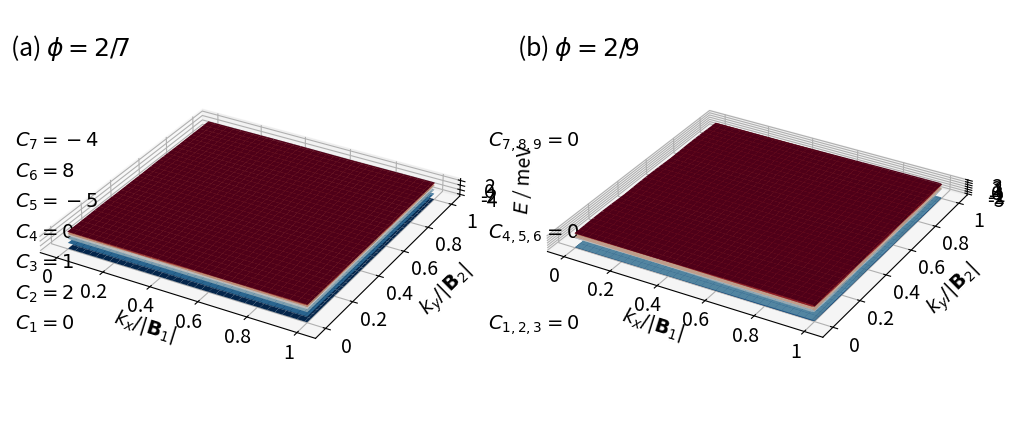

This figure's Python source: (Note: this script raises an exception after producing the figure.)
"""Based on: Energy Spectrum of a Triangular Lattice in a Uniform Magnetic Field:
Effect of Next-Nearest-Neighbor Hopping"""

from mpl_toolkits.mplot3d import axes3d, Axes3D
import matplotlib.pyplot as plt
import numpy as np
import matplotlib.gridspec as gridspec


def hamiltonian(k, M, p, q):

    t, tdash = 0, 1
    a = 1
    c = np.sqrt(3) * a / 6  # ... / 6
    delta = 1 * k[0] * M * a / 2  # 3 * ...
    alpha = float(p / q)

    matrix = np.zeros(shape=(M, M), dtype=np.complex128)

    def A(phi, m):
        return 2 * tdash * np.cos(2 * np.pi * phi * m - 2 * k[1] * c)

    def B(phi, m):
        return 2 * t * np.cos(np.pi * phi * (m + 1 / 2) - k[1] * c)  # correction: (m + 1/2)

    def D(phi, m):
        return 2 * tdash * np.cos(np.pi * phi * (m + 1 / 2) - k[1] * c)  # correction: (m + 1/2)

    for i in range(M):
        matrix[i][i] = A(alpha, i + 1)
    for i in range(M - 1):
        matrix[i, i + 1] = B(alpha, i + 1)
        matrix[i + 1, i] = B(alpha, i + 1)
    for i in range(M - 2):
        matrix[i, i + 2] = t
        matrix[i + 2, i] = t
    for i in range(M - 3):
        matrix[i, i + 3] = D(alpha, i + 2)
        matrix[i + 3, i] = D(alpha, i + 2)

    # top-right
    matrix[0][M - 3] = D(alpha, M - 1) * np.exp(-1j * delta)
    matrix[1][M - 2] = D(alpha, M) * np.exp(-1j * delta)
    matrix[2][M - 1] = D(alpha, 1) * np.exp(-1j * delta)
    matrix[0][M - 2] = t * np.exp(-1j * delta)
    matrix[1][M - 1] = t * np.exp(-1j * delta)
    matrix[0][M - 1] = B(alpha, M) * np.exp(-1j * delta)

    # bottom-left
    matrix[M - 3][0] = D(alpha, M - 1) * np.exp(1j * delta)
    matrix[M - 2][1] = D(alpha, M) * np.exp(1j * delta)
    matrix[M - 1][2] = D(alpha, 1) * np.exp(1j * delta)
    matrix[M - 2][0] = t * np.exp(1j * delta)
    matrix[M - 1][1] = t * np.exp(1j * delta)
    matrix[M - 1][0] = B(alpha, M) * np.exp(1j * delta)

    return matrix


def berry_curv(ev, ev_alpha, ev_beta, ev_alpha_beta):

    bc = - np.imag(np.log(np.conj(ev).dot(ev_alpha) * np.conj(ev_alpha).dot(ev_alpha_beta)
                          * np.conj(ev_alpha_beta).dot(ev_beta) * np.conj(ev_beta).dot(ev)))

    return bc


def triple_berry_curv(ev1, ev1_alpha, ev1_beta, ev1_alpha_beta, ev2, ev2_alpha, ev2_beta, ev2_alpha_beta,
                      ev3, ev3_alpha, ev3_beta, ev3_alpha_beta):

    matrix1 = np.zeros((3, 3), dtype=np.complex128)
    matrix1[0][0] = np.conj(ev1).dot(ev1_alpha)
    matrix1[0][1] = np.conj(ev1).dot(ev2_alpha)
    matrix1[0][2] = np.conj(ev1).dot(ev3_alpha)
    matrix1[1][0] = np.conj(ev2).dot(ev1_alpha)
    matrix1[1][1] = np.conj(ev2).dot(ev2_alpha)
    matrix1[1][2] = np.conj(ev2).dot(ev3_alpha)
    matrix1[2][0] = np.conj(ev3).dot(ev1_alpha)
    matrix1[2][1] = np.conj(ev3).dot(ev2_alpha)
    matrix1[2][2] = np.conj(ev3).dot(ev3_alpha)

    matrix2 = np.zeros((3, 3), dtype=np.complex128)
    matrix2[0][0] = np.conj(ev1_alpha).dot(ev1_alpha_beta)
    matrix2[0][1] = np.conj(ev1_alpha).dot(ev2_alpha_beta)
    matrix2[0][2] = np.conj(ev1_alpha).dot(ev3_alpha_beta)
    matrix2[1][0] = np.conj(ev2_alpha).dot(ev1_alpha_beta)
    matrix2[1][1] = np.conj(ev2_alpha).dot(ev2_alpha_beta)
    matrix2[1][2] = np.conj(ev2_alpha).dot(ev3_alpha_beta)
    matrix2[2][0] = np.conj(ev3_alpha).dot(ev1_alpha_beta)
    matrix2[2][1] = np.conj(ev3_alpha).dot(ev2_alpha_beta)
    matrix2[2][2] = np.conj(ev3_alpha).dot(ev3_alpha_beta)

    matrix3 = np.zeros((3, 3), dtype=np.complex128)
    matrix3[0][0] = np.conj(ev1_alpha_beta).dot(ev1_beta)
    matrix3[0][1] = np.conj(ev1_alpha_beta).dot(ev2_beta)
    matrix3[0][2] = np.conj(ev1_alpha_beta).dot(ev3_beta)
    matrix3[1][0] = np.conj(ev2_alpha_beta).dot(ev1_beta)
    matrix3[1][1] = np.conj(ev2_alpha_beta).dot(ev2_beta)
    matrix3[1][2] = np.conj(ev2_alpha_beta).dot(ev3_beta)
    matrix3[2][0] = np.conj(ev3_alpha_beta).dot(ev1_beta)
    matrix3[2][1] = np.conj(ev3_alpha_beta).dot(ev2_beta)
    matrix3[2][2] = np.conj(ev3_alpha_beta).dot(ev3_beta)

    matrix4 = np.zeros((3, 3), dtype=np.complex128)
    matrix4[0][0] = np.conj(ev1_beta).dot(ev1)
    matrix4[0][1] = np.conj(ev1_beta).dot(ev2)
    matrix4[0][2] = np.conj(ev1_beta).dot(ev3)
    matrix4[1][0] = np.conj(ev2_beta).dot(ev1)
    matrix4[1][1] = np.conj(ev2_beta).dot(ev2)
    matrix4[1][2] = np.conj(ev2_beta).dot(ev3)
    matrix4[2][0] = np.conj(ev3_beta).dot(ev1)
    matrix4[2][1] = np.conj(ev3_beta).dot(ev2)
    matrix4[2][2] = np.conj(ev3_beta).dot(ev3)

    triple_bc = - np.imag(np.log(np.linalg.det(matrix1) * np.linalg.det(matrix2) * np.linalg.det(matrix3) * np.linalg.det(matrix4)))

    return triple_bc


numb_samples = 101

if __name__ == '__main__':

    print("***Chern numbers***\n")

    ############
    # System 1 #########################################################################################################
    ############

    p1 = 2
    q1 = 7

    # reciprocal lattice vectors
    b1 = (2. * np.pi / q1) * np.array([1, -1 / np.sqrt(3)])
    b2 = (2. * np.pi) * np.array([0, 2 / np.sqrt(3)])
    bvec = np.vstack((b1, b2))

    if p1 % 2 == 0:
        M1 = q1
    else:
        M1 = 2 * q1

    eigenvalues1 = np.zeros((M1, numb_samples, numb_samples))
    eigenvectors1 = np.zeros((M1, M1, numb_samples, numb_samples), dtype=np.complex128)

    for band in range(M1):
        for idx_x in range(numb_samples):
            frac_kx = idx_x / (numb_samples-1)
            for idx_y in range(numb_samples):
                frac_ky = idx_y / (numb_samples-1)

                # wavevector used for u (depends on boundary conditions)
                if idx_x == (numb_samples - 1) and idx_y == (numb_samples - 1):
                    k_u = np.matmul(np.array([0, 0]), bvec)
                elif idx_x == (numb_samples - 1):
                    k_u = np.matmul(np.array([0, frac_ky]), bvec)
                elif idx_y == (numb_samples - 1):
                    k_u = np.matmul(np.array([frac_kx, 0]), bvec)
                else:
                    k_u = np.matmul(np.array([frac_kx, frac_ky]), bvec)

                #k_u = np.matmul(np.array([frac_kx, frac_ky]), bvec)

                eigvals, eigvecs = np.linalg.eig(hamiltonian(k_u, M1, p1, q1))
                idx = np.argsort(eigvals)
                eigenvalues1[band][idx_x][idx_y] = np.real(eigvals[idx[band]])
                eigenvectors1[:, band, idx_x, idx_y] = eigvecs[:, idx[band]]

    berry_flux_matrix1 = np.zeros((M1, numb_samples - 1, numb_samples - 1))

    for band in range(M1):
        for idx_x in range(numb_samples-1):
            for idx_y in range(numb_samples-1):
                berry_flux_matrix1[band, idx_x, idx_y] = berry_curv(eigenvectors1[:, band, idx_x, idx_y],
                                                                    eigenvectors1[:, band, idx_x + 1, idx_y],
                                                                    eigenvectors1[:, band, idx_x, idx_y + 1],
                                                                    eigenvectors1[:, band, idx_x + 1, idx_y + 1])

    chern_numbers1 = np.zeros(M1)

    for band in range(M1):
        chern_numbers1[band] = np.sum(berry_flux_matrix1[band, :, :]) / (2 * np.pi)
        print("I) Chern number ( band", band, ") = ", chern_numbers1[band])

    ############
    # System 2 #########################################################################################################
    ############

    p2 = 2
    q2 = 9

    # reciprocal lattice vectors
    b1 = (2. * np.pi / q2) * np.array([1, -1 / np.sqrt(3)])
    b2 = (2. * np.pi) * np.array([0, 2 / np.sqrt(3)])
    bvec = np.vstack((b1, b2))

    if p2 % 2 == 0:
        M2 = q2
    else:
        M2 = 2 * q2

    eigenvalues2 = np.zeros((M2, numb_samples, numb_samples))
    eigenvectors2 = np.zeros((M2, M2, numb_samples, numb_samples), dtype=np.complex128)

    for band in range(M2):
        for idx_x in range(numb_samples):
            frac_kx = idx_x / (numb_samples - 1)
            for idx_y in range(numb_samples):
                frac_ky = idx_y / (numb_samples - 1)

                # wavevector used for u (depends on boundary conditions)
                if idx_x == (numb_samples - 1) and idx_y == (numb_samples - 1):
                    k_u = np.matmul(np.array([0, 0]), bvec)
                elif idx_x == (numb_samples - 1):
                    k_u = np.matmul(np.array([0, frac_ky]), bvec)
                elif idx_y == (numb_samples - 1):
                    k_u = np.matmul(np.array([frac_kx, 0]), bvec)
                else:
                    k_u = np.matmul(np.array([frac_kx, frac_ky]), bvec)

                #k_u = np.matmul(np.array([frac_kx, frac_ky]), bvec)

                eigvals, eigvecs = np.linalg.eig(hamiltonian(k_u, M2, p2, q2))
                idx = np.argsort(eigvals)
                eigenvalues2[band][idx_x][idx_y] = np.real(eigvals[idx[band]])
                eigenvectors2[:, band, idx_x, idx_y] = eigvecs[:, idx[band]]

    berry_flux_matrix2 = np.zeros((M2, numb_samples - 1, numb_samples - 1))

    band1 = 0
    band2 = 1
    band3 = 2

    for idx_x in range(numb_samples - 1):
        for idx_y in range(numb_samples - 1):
            berry_flux_matrix2[band1, idx_x, idx_y] = triple_berry_curv(eigenvectors2[:, band1, idx_x, idx_y],
                                                                        eigenvectors2[:, band1, idx_x + 1, idx_y],
                                                                        eigenvectors2[:, band1, idx_x, idx_y + 1],
                                                                        eigenvectors2[:, band1, idx_x + 1, idx_y + 1],
                                                                        eigenvectors2[:, band2, idx_x, idx_y],
                                                                        eigenvectors2[:, band2, idx_x + 1, idx_y],
                                                                        eigenvectors2[:, band2, idx_x, idx_y + 1],
                                                                        eigenvectors2[:, band2, idx_x + 1, idx_y + 1],
                                                                        eigenvectors2[:, band3, idx_x, idx_y],
                                                                        eigenvectors2[:, band3, idx_x + 1, idx_y],
                                                                        eigenvectors2[:, band3, idx_x, idx_y + 1],
                                                                        eigenvectors2[:, band3, idx_x + 1, idx_y + 1])
            berry_flux_matrix2[band2, idx_x, idx_y] = berry_flux_matrix2[band1, idx_x, idx_y]
            berry_flux_matrix2[band3, idx_x, idx_y] = berry_flux_matrix2[band1, idx_x, idx_y]

    band1 = 3
    band2 = 4
    band3 = 5

    for idx_x in range(numb_samples - 1):
        for idx_y in range(numb_samples - 1):
            berry_flux_matrix2[band1, idx_x, idx_y] = triple_berry_curv(eigenvectors2[:, band1, idx_x, idx_y],
                                                                        eigenvectors2[:, band1, idx_x + 1, idx_y],
                                                                        eigenvectors2[:, band1, idx_x, idx_y + 1],
                                                                        eigenvectors2[:, band1, idx_x + 1, idx_y + 1],
                                                                        eigenvectors2[:, band2, idx_x, idx_y],
                                                                        eigenvectors2[:, band2, idx_x + 1, idx_y],
                                                                        eigenvectors2[:, band2, idx_x, idx_y + 1],
                                                                        eigenvectors2[:, band2, idx_x + 1, idx_y + 1],
                                                                        eigenvectors2[:, band3, idx_x, idx_y],
                                                                        eigenvectors2[:, band3, idx_x + 1, idx_y],
                                                                        eigenvectors2[:, band3, idx_x, idx_y + 1],
                                                                        eigenvectors2[:, band3, idx_x + 1, idx_y + 1])
            berry_flux_matrix2[band2, idx_x, idx_y] = berry_flux_matrix2[band1, idx_x, idx_y]
            berry_flux_matrix2[band3, idx_x, idx_y] = berry_flux_matrix2[band1, idx_x, idx_y]

    band1 = 6
    band2 = 7
    band3 = 8

    for idx_x in range(numb_samples - 1):
        for idx_y in range(numb_samples - 1):
            berry_flux_matrix2[band1, idx_x, idx_y] = triple_berry_curv(eigenvectors2[:, band1, idx_x, idx_y],
                                                                        eigenvectors2[:, band1, idx_x + 1, idx_y],
                                                                        eigenvectors2[:, band1, idx_x, idx_y + 1],
                                                                        eigenvectors2[:, band1, idx_x + 1, idx_y + 1],
                                                                        eigenvectors2[:, band2, idx_x, idx_y],
                                                                        eigenvectors2[:, band2, idx_x + 1, idx_y],
                                                                        eigenvectors2[:, band2, idx_x, idx_y + 1],
                                                                        eigenvectors2[:, band2, idx_x + 1, idx_y + 1],
                                                                        eigenvectors2[:, band3, idx_x, idx_y],
                                                                        eigenvectors2[:, band3, idx_x + 1, idx_y],
                                                                        eigenvectors2[:, band3, idx_x, idx_y + 1],
                                                                        eigenvectors2[:, band3, idx_x + 1, idx_y + 1])
            berry_flux_matrix2[band2, idx_x, idx_y] = berry_flux_matrix2[band1, idx_x, idx_y]
            berry_flux_matrix2[band3, idx_x, idx_y] = berry_flux_matrix2[band1, idx_x, idx_y]

    chern_numbers2 = np.zeros(M2)

    for band in range(M2):
        chern_numbers2[band] = np.sum(berry_flux_matrix2[band, :, :]) / (2 * np.pi)
        print("II) Chern number ( band", band, ") = ", chern_numbers2[band])

    ##########
    # Figure ###########################################################################################################
    ##########

    fig = plt.figure(figsize=(12, 6))
    gs = gridspec.GridSpec(1, 2, width_ratios=[1, 1])

    idx_x = np.linspace(0, numb_samples - 1, numb_samples, dtype=int)
    idx_y = np.linspace(0, numb_samples - 1, numb_samples, dtype=int)

    KX, KY = np.meshgrid(idx_x, idx_y)

    ###############
    # Subfigure 1 ######################################################################################################
    ###############

    ax = plt.subplot(gs[0], projection='3d')

    E1 = np.zeros(M1, dtype=object)

    colors = plt.cm.RdBu_r(np.linspace(0, 1, M1))

    for i in range(M1):
        E1[i] = eigenvalues1[i, KX, KY]
        ax.plot_surface(KX, KY, E1[i], color=colors[i])

    ax.set_aspect('equal', adjustable='box')

    ax.tick_params(axis='x', which='major', pad=0.5)

    ax.set_xlabel('\n$k_x / |\mathbf{B}_1|$', fontsize=14, linespacing=0.3)
    ax.set_ylabel('\n$k_y / |\mathbf{B}_2|$', fontsize=14, linespacing=1.5)
    ax.set_zlabel('$E$ / meV', fontsize=14)

    def custom(value, tick_number):

        if value == 0:
            return "0"
        elif value == 100:
            return "1"
        else:
            return "{}".format(value / 100)

    ax.xaxis.set_major_formatter(plt.FuncFormatter(custom))
    ax.yaxis.set_major_formatter(plt.FuncFormatter(custom))

    for i in range(M1):
        start = -0.05
        stop = 0.03
        interval = (stop-start)/(M1-1)
        ax.text2D(-0.105, start+i*interval, "$C_{{{:2d}}}={:2d}$".format(i+1, int(round(chern_numbers1[i]))),
                  color="k", fontsize=14)

    ax.text2D(-0.107, 0.07, "(a) $\phi={}/{}$".format(p1, q1), color="k", fontsize=18)

    ax.tick_params(axis="x", labelsize=14)
    ax.tick_params(axis="y", labelsize=14)
    ax.tick_params(axis="z", labelsize=14)

    ###############
    # Subfigure 2 ######################################################################################################
    ###############

    ax1 = plt.subplot(gs[1], projection='3d')

    E2 = np.zeros(M2, dtype=object)

    colors = plt.cm.RdBu_r(np.linspace(0, 1, M2))

    for i in range(M2):
        E2[i] = eigenvalues2[i, KX, KY]
        ax1.plot_surface(KX, KY, E2[i], color=colors[i])

    ax1.set_aspect('equal', adjustable='box')

    ax1.tick_params(axis='x', which='major', pad=0.5)

    ax1.set_xlabel('\n$k_x / |\mathbf{B}_1|$', fontsize=14, linespacing=0.3)
    ax1.set_ylabel('\n$k_y / |\mathbf{B}_2|$', fontsize=14, linespacing=1.5)
    ax1.set_zlabel('$E$ / meV', fontsize=14)

    def custom(value, tick_number):

        if value == 0:
            return "0"
        elif value == 100:
            return "1"
        else:
            return "{}".format(value / 100)

    ax1.xaxis.set_major_formatter(plt.FuncFormatter(custom))
    ax1.yaxis.set_major_formatter(plt.FuncFormatter(custom))

    for i in [0, 3, 6]:
        start = -0.05
        stop = 0.03
        interval = (stop - start) / (3 - 1)
        ax1.text2D(-0.12, start + (i / 3) * interval,
                   "$C_{{{:2d},{:2d},{:2d}}}={:2d}$".format(i + 1, i + 2, i + 3, int(round(chern_numbers2[i]))),
                   color="k", fontsize=14)

    ax1.text2D(-0.107, 0.07, "(b) $\phi={}/{}$".format(p2, q2), color="k", fontsize=18)

    ax1.tick_params(axis="x", labelsize=14)
    ax1.tick_params(axis="y", labelsize=14)
    ax1.tick_params(axis="z", labelsize=14)

    print("\n***Band touching***\n")

    ########################
    # Band touching report #############################################################################################
    ########################

    threshold = 1e-5

    ######

    maxima1 = np.zeros(M1)
    minima1 = np.zeros(M1)
    for i in range(M1):
        maxima1[i] = np.max(E1[i])
        minima1[i] = np.min(E1[i])

    gap1 = np.zeros(M1 - 1)
    for i in range(M1 - 1):
        gap1[i] = minima1[i + 1] - maxima1[i]

    for i in range(len(gap1)):
        if gap1[i] < threshold:
            print("I) Bands", i + 1, "and", i + 2, "have overlapping extrema within a threshold of", threshold)
    print(gap1)

    ######

    for i in range(M1 - 1):
        for kx in idx_x:
            for ky in idx_y:
                if abs(eigenvalues1[i, kx, ky] - eigenvalues1[i + 1, kx, ky]) < threshold:
                    print("I) Bands", i + 1, "and", i + 2, "touch within a threshold of", threshold)
                    break
            if abs(eigenvalues1[i, kx, ky] - eigenvalues1[i + 1, kx, ky]) < threshold:
                break

    ############

    maxima2 = np.zeros(M2)
    minima2 = np.zeros(M2)
    for i in range(M2):
        maxima2[i] = np.max(E2[i])
        minima2[i] = np.min(E2[i])

    gap2 = np.zeros(M2 - 1)
    for i in range(M2 - 1):
        gap2[i] = minima2[i + 1] - maxima2[i]

    for i in range(len(gap2)):
        if gap2[i] < threshold:
            print("II) Bands", i + 1, "and", i + 2, "have overlapping extrema within a threshold of", threshold)
    print(gap2)

    ######

    for i in range(M2 - 1):
        for kx in idx_x:
            for ky in idx_y:
                if abs(eigenvalues2[i, kx, ky] - eigenvalues2[i + 1, kx, ky]) < threshold:
                    print("II) Bands", i + 1, "and", i + 2, "touch within a threshold of", threshold)
                    break
            if abs(eigenvalues2[i, kx, ky] - eigenvalues2[i + 1, kx, ky]) < threshold:
                break

    ############

    plt.savefig("/home/bart/Documents/papers/TBG/figures/tri_2_bands.png", bbox_inches='tight', dpi=300)
    plt.show()
